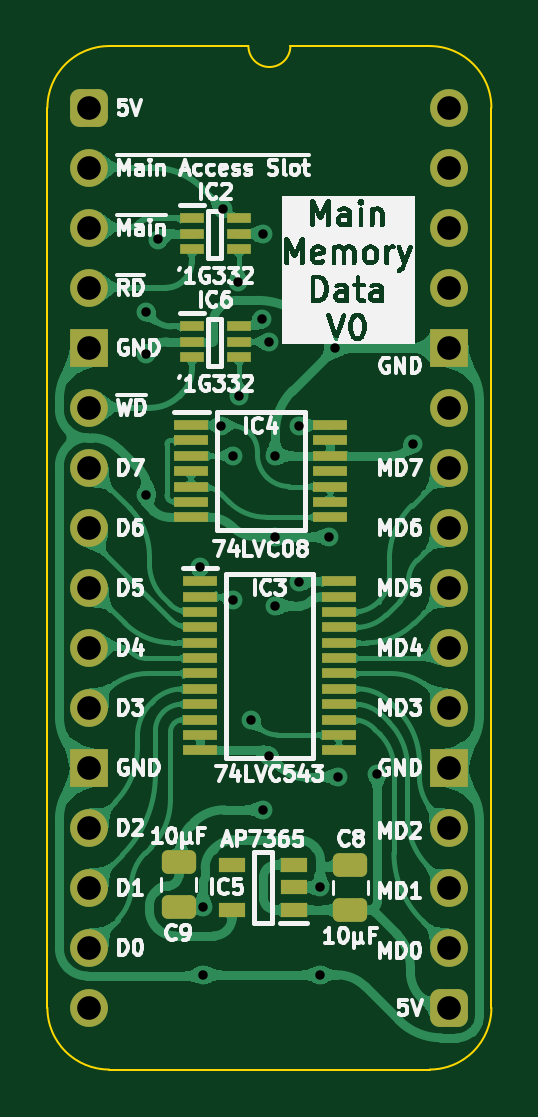
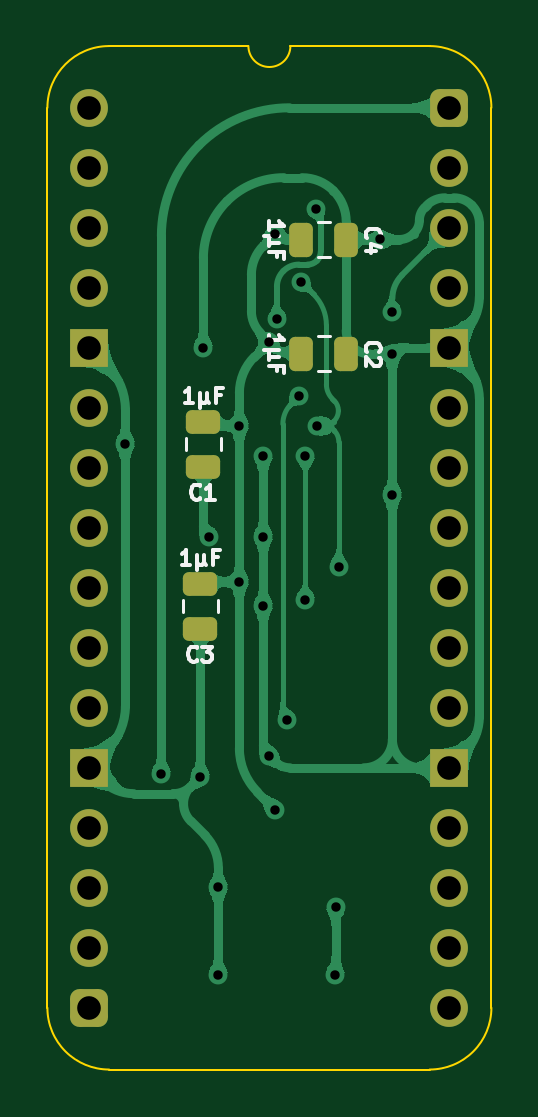
Circuit board: 11 layer files. Board 18.8 x 43.3 mm.
- bottom_copper: HCP65 Main Memory Data-B_Cu.gbl (75663 bytes)
- bottom_mask: HCP65 Main Memory Data-B_Mask.gbs (2467 bytes)
- paste: HCP65 Main Memory Data-B_Paste.gbp (1541 bytes)
- bottom_silk: HCP65 Main Memory Data-B_Silkscreen.gbo (8667 bytes)
- outline: HCP65 Main Memory Data-Edge_Cuts.gm1 (1115 bytes)
- top_copper: HCP65 Main Memory Data-F_Cu.gtl (165032 bytes)
- top_mask: HCP65 Main Memory Data-F_Mask.gts (3873 bytes)
- paste: HCP65 Main Memory Data-F_Paste.gtp (2947 bytes)
- top_silk: HCP65 Main Memory Data-F_Silkscreen.gto (103235 bytes)
- drill: HCP65 Main Memory Data-NPTH.drl (277 bytes)
- drill: HCP65 Main Memory Data-PTH.drl (1181 bytes)

=== bottom_copper: HCP65 Main Memory Data-B_Cu.gbl (75663 bytes, source omitted) ===
=== bottom_mask: HCP65 Main Memory Data-B_Mask.gbs (2467 bytes, source withheld) ===
=== paste: HCP65 Main Memory Data-B_Paste.gbp (1541 bytes, source withheld) ===
=== bottom_silk: HCP65 Main Memory Data-B_Silkscreen.gbo (8667 bytes, source omitted) ===
=== outline: HCP65 Main Memory Data-Edge_Cuts.gm1 ===
%TF.GenerationSoftware,KiCad,Pcbnew,9.0.2*%
%TF.CreationDate,2025-06-26T18:31:29+02:00*%
%TF.ProjectId,HCP65 Main Memory Data,48435036-3520-44d6-9169-6e204d656d6f,V0*%
%TF.SameCoordinates,Original*%
%TF.FileFunction,Profile,NP*%
%FSLAX46Y46*%
G04 Gerber Fmt 4.6, Leading zero omitted, Abs format (unit mm)*
G04 Created by KiCad (PCBNEW 9.0.2) date 2025-06-26 18:31:29*
%MOMM*%
%LPD*%
G01*
G04 APERTURE LIST*
%TA.AperFunction,Profile*%
%ADD10C,0.100000*%
%TD*%
G04 APERTURE END LIST*
D10*
%TO.C,J5*%
X17018000Y-38100000D02*
G75*
G02*
X14404268Y-40713730I-2613730J0D01*
G01*
X14404267Y2613733D02*
G75*
G02*
X17017993Y1I-17J-2613743D01*
G01*
X8509000Y2616200D02*
G75*
G02*
X6731000Y2616200I-889000J0D01*
G01*
X835733Y-40713733D02*
G75*
G02*
X-1778000Y-38100000I-6J2613727D01*
G01*
X-1778000Y0D02*
G75*
G02*
X835732Y2613732I2613731J1D01*
G01*
X17018000Y-38100000D02*
X17017999Y1D01*
X14404268Y-40713732D02*
X835733Y-40713733D01*
X14404267Y2613733D02*
X8509000Y2616200D01*
X6731000Y2616200D02*
X835732Y2613732D01*
X-1778000Y-38100000D02*
X-1778000Y0D01*
%TD*%
M02*

=== top_copper: HCP65 Main Memory Data-F_Cu.gtl (165032 bytes, source omitted) ===
=== top_mask: HCP65 Main Memory Data-F_Mask.gts ===
%TF.GenerationSoftware,KiCad,Pcbnew,9.0.2*%
%TF.CreationDate,2025-06-26T18:31:29+02:00*%
%TF.ProjectId,HCP65 Main Memory Data,48435036-3520-44d6-9169-6e204d656d6f,V0*%
%TF.SameCoordinates,Original*%
%TF.FileFunction,Soldermask,Top*%
%TF.FilePolarity,Negative*%
%FSLAX46Y46*%
G04 Gerber Fmt 4.6, Leading zero omitted, Abs format (unit mm)*
G04 Created by KiCad (PCBNEW 9.0.2) date 2025-06-26 18:31:29*
%MOMM*%
%LPD*%
G01*
G04 APERTURE LIST*
G04 Aperture macros list*
%AMRoundRect*
0 Rectangle with rounded corners*
0 $1 Rounding radius*
0 $2 $3 $4 $5 $6 $7 $8 $9 X,Y pos of 4 corners*
0 Add a 4 corners polygon primitive as box body*
4,1,4,$2,$3,$4,$5,$6,$7,$8,$9,$2,$3,0*
0 Add four circle primitives for the rounded corners*
1,1,$1+$1,$2,$3*
1,1,$1+$1,$4,$5*
1,1,$1+$1,$6,$7*
1,1,$1+$1,$8,$9*
0 Add four rect primitives between the rounded corners*
20,1,$1+$1,$2,$3,$4,$5,0*
20,1,$1+$1,$4,$5,$6,$7,0*
20,1,$1+$1,$6,$7,$8,$9,0*
20,1,$1+$1,$8,$9,$2,$3,0*%
G04 Aperture macros list end*
%ADD10R,1.475000X0.450000*%
%ADD11R,1.000000X0.450000*%
%ADD12RoundRect,0.250000X0.475000X-0.250000X0.475000X0.250000X-0.475000X0.250000X-0.475000X-0.250000X0*%
%ADD13O,1.600000X1.600000*%
%ADD14R,1.600000X1.600000*%
%ADD15RoundRect,0.400000X-0.400000X-0.400000X0.400000X-0.400000X0.400000X0.400000X-0.400000X0.400000X0*%
%ADD16RoundRect,0.250000X-0.475000X0.250000X-0.475000X-0.250000X0.475000X-0.250000X0.475000X0.250000X0*%
%ADD17R,1.150000X0.600000*%
G04 APERTURE END LIST*
D10*
%TO.C,IC4*%
X10194000Y-13432000D03*
X10194000Y-14082000D03*
X10194000Y-14732000D03*
X10194000Y-15382000D03*
X10194000Y-16032000D03*
X10194000Y-16682000D03*
X10194000Y-17332000D03*
X4318000Y-17332000D03*
X4318000Y-16682000D03*
X4318000Y-16032000D03*
X4318000Y-15382000D03*
X4318000Y-14732000D03*
X4318000Y-14082000D03*
X4318000Y-13432000D03*
%TD*%
D11*
%TO.C,IC2*%
X6334000Y-4684000D03*
X6334000Y-5334000D03*
X6334000Y-5984000D03*
X4334000Y-5984000D03*
X4334000Y-5334000D03*
X4334000Y-4684000D03*
%TD*%
D12*
%TO.C,C8*%
X11049000Y-32054000D03*
X11049000Y-33954000D03*
%TD*%
D13*
%TO.C,J5*%
X15240000Y0D03*
X15240000Y-2540000D03*
X15240000Y-5080000D03*
X15240000Y-7620000D03*
D14*
X15240000Y-10160000D03*
D13*
X15240000Y-12700000D03*
X15240000Y-15240000D03*
X15240000Y-17780000D03*
X15240000Y-20320000D03*
X15240000Y-22860000D03*
X15240000Y-25400000D03*
D14*
X15240000Y-27940000D03*
D13*
X15240000Y-30480000D03*
X15240000Y-33020000D03*
X15240000Y-35560000D03*
D15*
X15240000Y-38100000D03*
D13*
X0Y-38100000D03*
X0Y-35560000D03*
X0Y-33020000D03*
X0Y-30480000D03*
D14*
X0Y-27940000D03*
D13*
X0Y-25400000D03*
X0Y-22860000D03*
X0Y-20320000D03*
X0Y-17780000D03*
X0Y-15240000D03*
X0Y-12700000D03*
D14*
X0Y-10160000D03*
D13*
X0Y-7620000D03*
X0Y-5080000D03*
X0Y-2540000D03*
D15*
X0Y0D03*
%TD*%
D10*
%TO.C,IC3*%
X10558000Y-20047000D03*
X10558000Y-20697000D03*
X10558000Y-21347000D03*
X10558000Y-21997000D03*
X10558000Y-22647000D03*
X10558000Y-23297000D03*
X10558000Y-23947000D03*
X10558000Y-24597000D03*
X10558000Y-25247000D03*
X10558000Y-25897000D03*
X10558000Y-26547000D03*
X10558000Y-27197000D03*
X4682000Y-27197000D03*
X4682000Y-26547000D03*
X4682000Y-25897000D03*
X4682000Y-25247000D03*
X4682000Y-24597000D03*
X4682000Y-23947000D03*
X4682000Y-23297000D03*
X4682000Y-22647000D03*
X4682000Y-21997000D03*
X4682000Y-21347000D03*
X4682000Y-20697000D03*
X4682000Y-20047000D03*
%TD*%
D16*
%TO.C,C9*%
X3784600Y-33833600D03*
X3784600Y-31933600D03*
%TD*%
D17*
%TO.C,IC5*%
X6040600Y-33944600D03*
X6040600Y-32044600D03*
X8640600Y-32044600D03*
X8640600Y-32994600D03*
X8640600Y-33944600D03*
%TD*%
D11*
%TO.C,IC6*%
X6334000Y-9256000D03*
X6334000Y-9906000D03*
X6334000Y-10556000D03*
X4334000Y-10556000D03*
X4334000Y-9906000D03*
X4334000Y-9256000D03*
%TD*%
M02*

=== paste: HCP65 Main Memory Data-F_Paste.gtp (2947 bytes, source withheld) ===
=== top_silk: HCP65 Main Memory Data-F_Silkscreen.gto (103235 bytes, source omitted) ===
=== drill: HCP65 Main Memory Data-NPTH.drl ===
M48
; DRILL file {KiCad 9.0.2} date 2025-06-26T18:31:30+0200
; FORMAT={-:-/ absolute / inch / decimal}
; #@! TF.CreationDate,2025-06-26T18:31:30+02:00
; #@! TF.GenerationSoftware,Kicad,Pcbnew,9.0.2
; #@! TF.FileFunction,NonPlated,1,2,NPTH
FMAT,2
INCH
%
G90
G05
M30

=== drill: HCP65 Main Memory Data-PTH.drl ===
M48
; DRILL file {KiCad 9.0.2} date 2025-06-26T18:31:30+0200
; FORMAT={-:-/ absolute / inch / decimal}
; #@! TF.CreationDate,2025-06-26T18:31:30+02:00
; #@! TF.GenerationSoftware,Kicad,Pcbnew,9.0.2
; #@! TF.FileFunction,Plated,1,2,PTH
FMAT,2
INCH
; #@! TA.AperFunction,Plated,PTH,ViaDrill
T1C0.0157
; #@! TA.AperFunction,Plated,PTH,ComponentDrill
T2C0.0394
%
G90
G05
T1
X0.095Y-0.34
X0.095Y-0.41
X0.095Y-0.645
X0.115Y-0.2195
X0.1843Y-0.7657
X0.1895Y-1.332
X0.19Y-1.445
X0.22Y-0.53
X0.2221Y-0.1679
X0.24Y-0.58
X0.24Y-0.82
X0.2474Y-0.2899
X0.25Y-0.48
X0.27Y-1.02
X0.2874Y-0.3527
X0.29Y-0.21
X0.29Y-1.17
X0.3Y-1.08
X0.3Y-0.39
X0.31Y-0.7148
X0.31Y-0.83
X0.31Y-0.58
X0.35Y-0.79
X0.35Y-0.53
X0.385Y-1.299
X0.385Y-1.445
X0.4Y-0.7148
X0.41Y-0.4
X0.415Y-1.115
X0.48Y-1.11
X0.54Y-0.56
T2
X0.0Y0.0
X0.0Y-0.1
X0.0Y-0.2
X0.0Y-0.3
X0.0Y-0.4
X0.0Y-0.5
X0.0Y-0.6
X0.0Y-0.7
X0.0Y-0.8
X0.0Y-0.9
X0.0Y-1.0
X0.0Y-1.1
X0.0Y-1.2
X0.0Y-1.3
X0.0Y-1.4
X0.0Y-1.5
X0.6Y0.0
X0.6Y-0.1
X0.6Y-0.2
X0.6Y-0.3
X0.6Y-0.4
X0.6Y-0.5
X0.6Y-0.6
X0.6Y-0.7
X0.6Y-0.8
X0.6Y-0.9
X0.6Y-1.0
X0.6Y-1.1
X0.6Y-1.2
X0.6Y-1.3
X0.6Y-1.4
X0.6Y-1.5
M30

